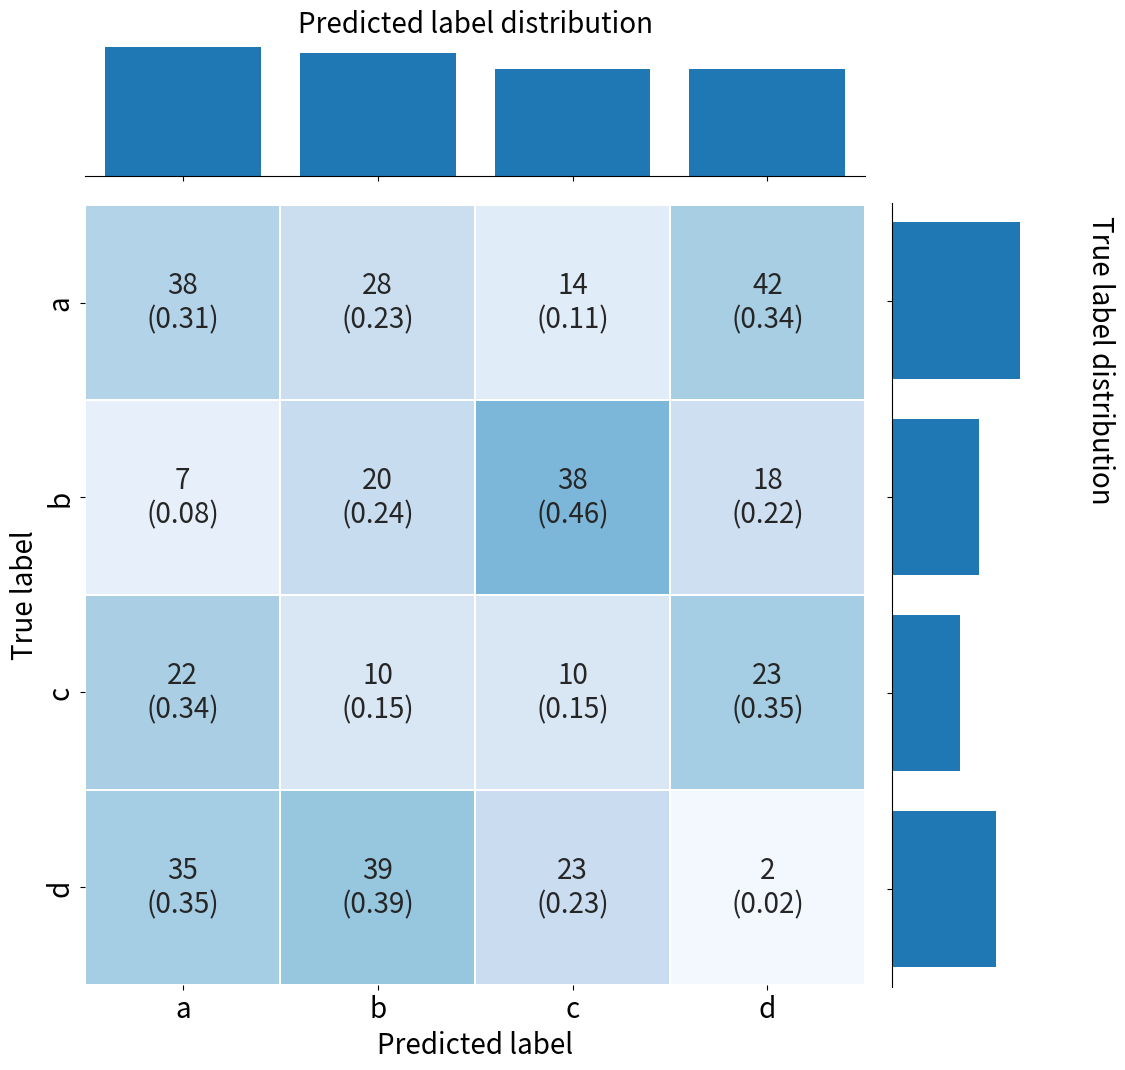

Recreate this plot in Python.
import numpy as np
import matplotlib.pyplot as plt
import seaborn as sns

np.random.seed(42)

cm = np.random.randint(0, 50, size=(4, 4))
cm

class JointConfusionMatrix:
    """
    Ref. https://github.com/mwaskom/seaborn/blob/master/seaborn/axisgrid.py#L1551
    """
    def __init__(self, cm, height=6, ratio=5, space=.2,
                 dropna=True, xlim=None, ylim=None, size=None):
        
        # Set up the subplot grid
        f = plt.figure(figsize=(height, height))
        gs = plt.GridSpec(ratio + 1, ratio + 1)

        ax_joint = f.add_subplot(gs[1:, :-1])
        ax_marg_x = f.add_subplot(gs[0, :-1], sharex=ax_joint)
        ax_marg_y = f.add_subplot(gs[1:, -1], sharey=ax_joint)

        self.fig = f
        self.ax_joint = ax_joint
        self.ax_marg_x = ax_marg_x
        self.ax_marg_y = ax_marg_y
        self.cm = cm

        # Turn off tick visibility for the measure axis on the marginal plots
        plt.setp(ax_marg_x.get_xticklabels(), visible=False)
        plt.setp(ax_marg_y.get_yticklabels(), visible=False)

        # Turn off the ticks on the density axis for the marginal plots
        plt.setp(ax_marg_x.yaxis.get_majorticklines(), visible=False)
        plt.setp(ax_marg_x.yaxis.get_minorticklines(), visible=False)
        plt.setp(ax_marg_y.xaxis.get_majorticklines(), visible=False)
        plt.setp(ax_marg_y.xaxis.get_minorticklines(), visible=False)
        plt.setp(ax_marg_x.get_yticklabels(), visible=False)
        plt.setp(ax_marg_y.get_xticklabels(), visible=False)
        
        ax_marg_x.yaxis.grid(False)
        ax_marg_y.xaxis.grid(False)

        if xlim is not None:
            ax_joint.set_xlim(xlim)
        if ylim is not None:
            ax_joint.set_ylim(ylim)

        # Make the grid look nice
        sns.utils.despine(f)
        sns.utils.despine(ax=ax_marg_x, left=True)
        sns.utils.despine(ax=ax_marg_y, bottom=True)
        f.tight_layout()
        f.subplots_adjust(hspace=space, wspace=space)
        
        
    def make_annotation(self, cm, cm_norm, normalize=True):
        annot = []
        nrows, ncols = cm.shape
        base = '{}\n({:.2f})'
        for ir in range(nrows):
            annot.append([])
            for ic in range(ncols):
                annot[ir].append(base.format(cm[ir, ic], cm_norm[ir, ic]))
       
        return np.array(annot)
            
    def plot(self, labels, normalize=True):
        true_dist = cm.sum(axis=1)
        pred_dist = cm.sum(axis=0)
        pos = np.arange(cm.shape[0]) + 0.5
        
        cm_norm = cm / true_dist.reshape(-1, 1)
        annot = self.make_annotation(cm, cm_norm)
        
        FONTSIZE = 20
        
        # plot confusion matrix as heatmap
        sns.heatmap(cm_norm, cmap='Blues', vmin=0, vmax=1,
                    annot=annot, fmt='s', annot_kws={'fontsize': FONTSIZE},
                    linewidths=0.2, cbar=False, square=True, ax=self.ax_joint)
        self.ax_joint.set_xlabel('Predicted label', fontsize=FONTSIZE)
        self.ax_joint.set_xticklabels(labels, fontsize=FONTSIZE)
        
        self.ax_joint.set_ylabel('True label', fontsize=FONTSIZE)
        self.ax_joint.set_yticklabels(labels, fontsize=FONTSIZE)
        
        props = {'align': 'center'}
        
        # plot predicted label distribution
        self.ax_marg_x.bar(pos, pred_dist / pred_dist.sum(), **props)
        self.ax_marg_x.set_title('Predicted label distribution', fontsize=FONTSIZE)
        
        # plot true label distribution
        self.ax_marg_y.barh(pos, true_dist / true_dist.sum(), **props)
        self.ax_marg_y.text(0.5, 1.5, 'True label distribution',
                            rotation=270, fontsize=FONTSIZE)

g = JointConfusionMatrix(cm, height=10)
g.plot(labels=['a', 'b', 'c', 'd'])